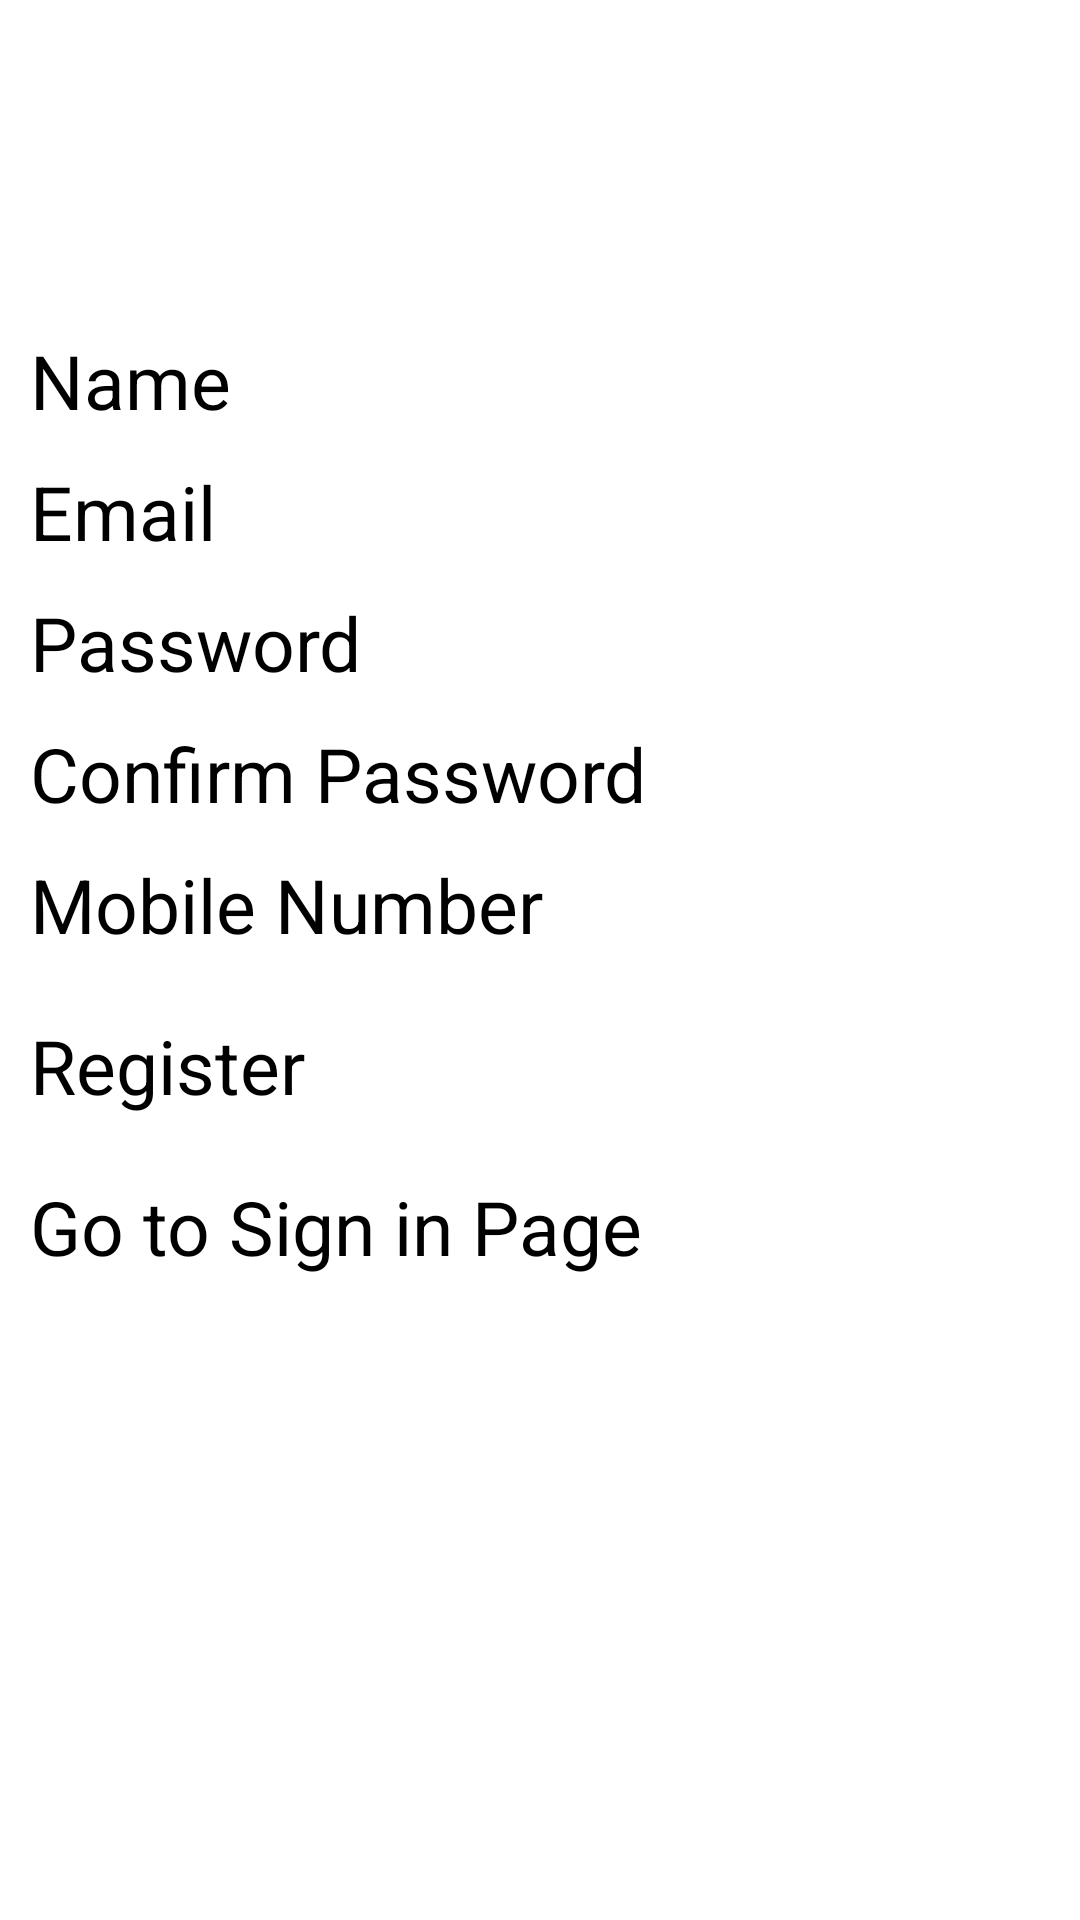

Here is an Android app screen rendered from its layout file. Give the layout XML and the strings, colors and styles it references.
<!-- AndroidManifest.xml: application theme Theme.LandManagementCode -->
<!-- res/layout/buyerregister.xml -->
<?xml version="1.0" encoding="utf-8"?>
<RelativeLayout xmlns:android="http://schemas.android.com/apk/res/android"
    xmlns:app="http://schemas.android.com/apk/res-auto"
    xmlns:tools="http://schemas.android.com/tools"
    android:layout_width="match_parent"
    android:layout_height="match_parent"
    android:padding="10dp"
    android:background="@drawable/bg"
    tools:context=".buyerregister">

    <ImageView
        android:id="@+id/buyimg"
        android:layout_width="200dp"
        android:layout_height="100dp"
        android:scaleType="centerCrop"
        android:layout_centerHorizontal="true"
        android:src="@drawable/buyregister"/>


    <EditText
        android:id="@+id/buyname"
        android:layout_width="match_parent"
        android:layout_height="wrap_content"
        android:hint="Name"
        android:textSize="25dp"
        android:layout_below="@+id/buyimg"
        />

    <EditText
        android:id="@+id/buyemail"
        android:layout_width="match_parent"
        android:layout_height="wrap_content"
        android:hint="Email"
        android:layout_marginTop="10dp"
        android:textSize="25dp"
        android:layout_below="@+id/buyname"
        />

    <EditText
        android:id="@+id/buypassword"
        android:layout_width="match_parent"
        android:layout_height="wrap_content"
        android:hint="Password"
        android:layout_marginTop="10dp"
        android:textSize="25dp"
        android:layout_below="@+id/buyemail"
        />

    <EditText
        android:id="@+id/buyconfirmpassword"
        android:layout_width="match_parent"
        android:layout_height="wrap_content"
        android:hint="Confirm Password"
        android:layout_marginTop="10dp"
        android:textSize="25dp"
        android:layout_below="@+id/buypassword"
        />

    <EditText
        android:id="@+id/buyphonenumber"
        android:layout_width="match_parent"
        android:layout_height="wrap_content"
        android:hint="Mobile Number"
        android:layout_marginTop="10dp"
        android:inputType="phone"
        android:textSize="25dp"
        android:layout_below="@+id/buyconfirmpassword"
        />

    <Button
        android:id="@+id/btnbuyreg"
        android:layout_width="match_parent"
        android:layout_height="wrap_content"
        android:text="Register"
        android:textAllCaps="false"
        android:layout_below="@id/buyphonenumber"
        android:layout_marginTop="20dp"
        android:backgroundTint="@android:color/holo_blue_dark"
        android:textSize="25dp"
        />

    <Button
        android:id="@+id/btnbuylogin"
        android:layout_width="match_parent"
        android:layout_height="wrap_content"
        android:text="Go to Sign in Page"
        android:textAllCaps="false"
        android:layout_below="@id/btnbuyreg"
        android:layout_marginTop="20dp"
        android:backgroundTint="@android:color/holo_blue_dark"
        android:textSize="25dp"
        />


</RelativeLayout>
<!-- resources referenced by this layout -->
<resources>

</resources>
